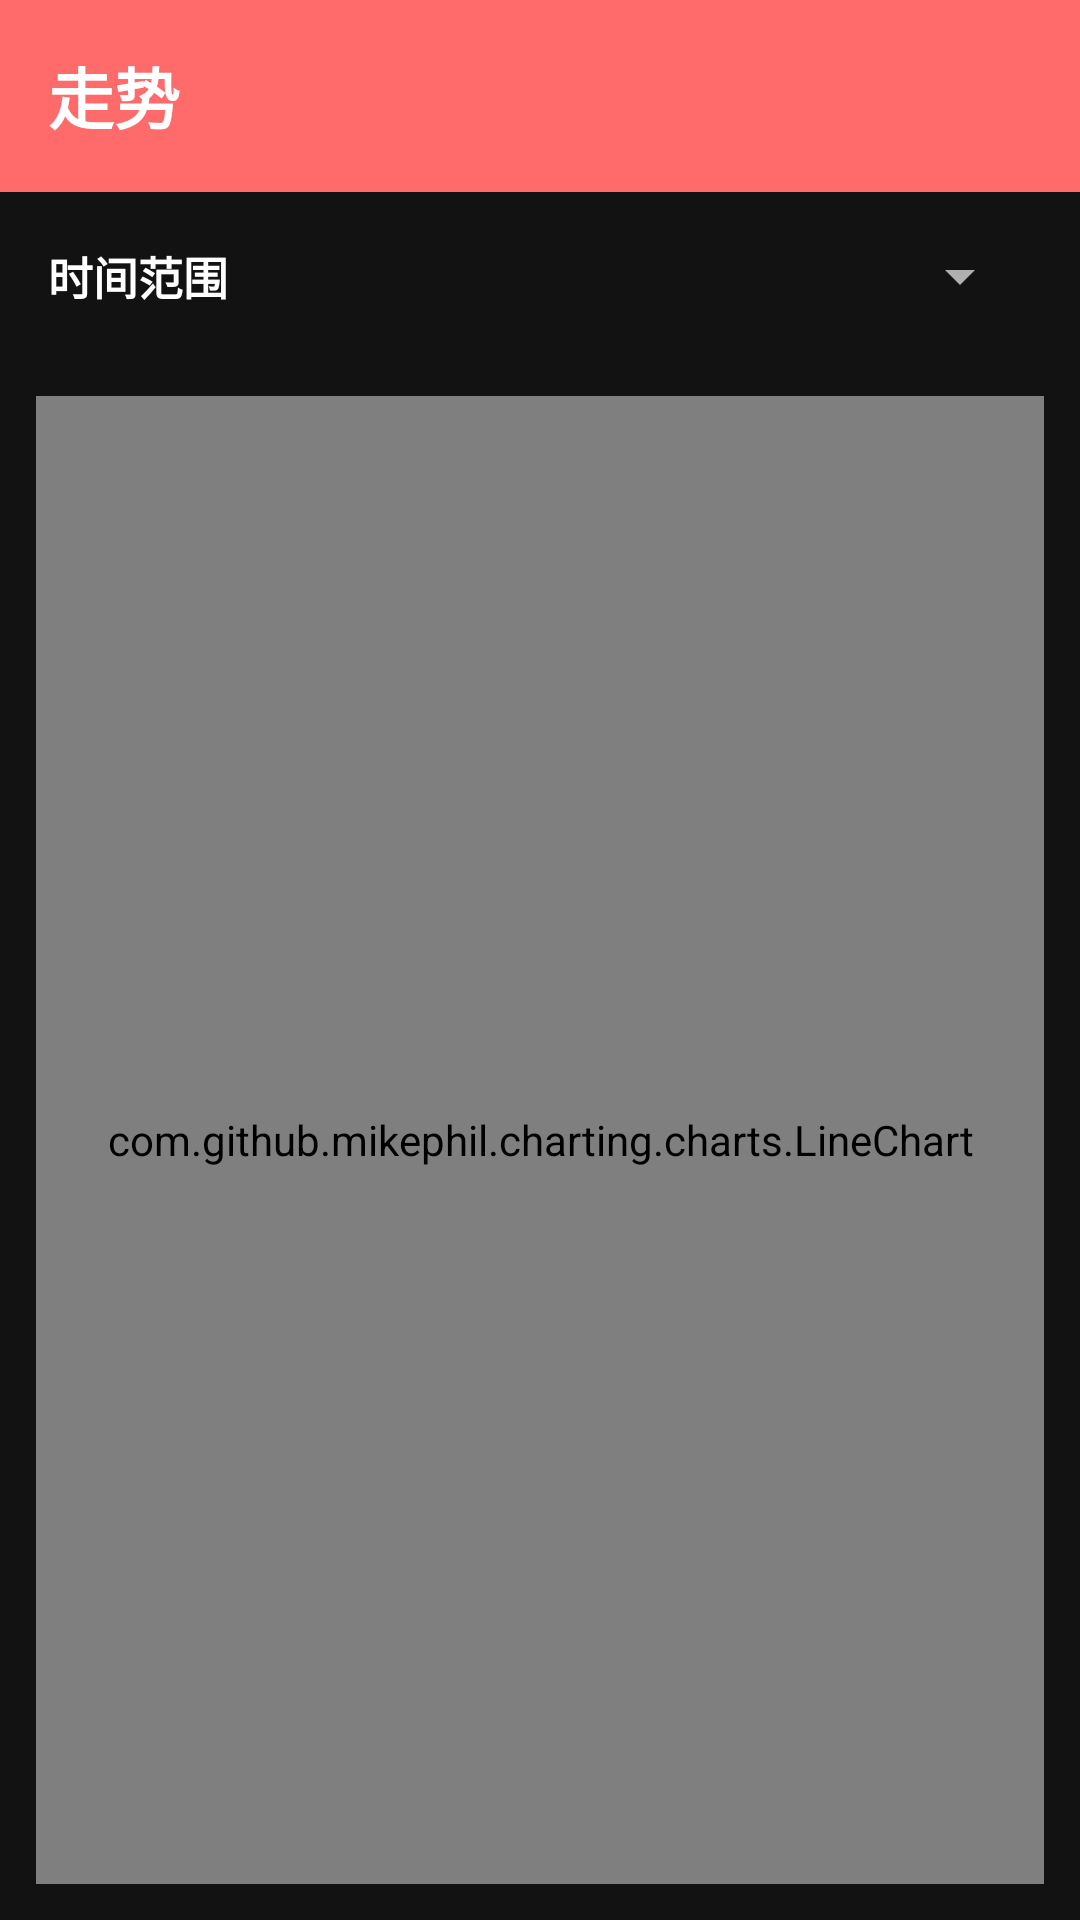

Layout XML and referenced resources for this Android screen:
<!-- AndroidManifest.xml: application theme Theme.FinancialManagement -->
<!-- res/layout/activity_chart.xml -->
<?xml version="1.0" encoding="utf-8"?>
<LinearLayout xmlns:android="http://schemas.android.com/apk/res/android"
    xmlns:app="http://schemas.android.com/apk/res-auto"
    android:layout_width="match_parent"
    android:layout_height="match_parent"
    android:orientation="vertical"
    android:background="@color/light_gray">

    <com.google.android.material.appbar.MaterialToolbar
        android:id="@+id/toolbar"
        android:layout_width="match_parent"
        android:layout_height="?attr/actionBarSize"
        android:background="@color/primary"
        app:navigationIcon="@drawable/ic_back"
        app:navigationIconTint="@color/white"
        app:title="@string/chart_analysis"
        app:titleTextColor="@color/white"
        app:titleTextAppearance="@style/TextAppearance.Financial.Toolbar" />

    <LinearLayout
        android:layout_width="match_parent"
        android:layout_height="wrap_content"
        android:orientation="horizontal"
        android:padding="16dp"
        android:gravity="center_vertical">

        <TextView
            android:layout_width="wrap_content"
            android:layout_height="wrap_content"
            android:text="@string/time_range"
            android:textSize="15sp"
            android:textColor="@color/on_surface"
            android:textStyle="bold" />

        <Spinner
            android:id="@+id/spinner_range"
            android:layout_width="0dp"
            android:layout_height="wrap_content"
            android:layout_weight="1"
            android:layout_marginStart="12dp" />
    </LinearLayout>

    <TextView
        android:id="@+id/tv_empty"
        android:layout_width="match_parent"
        android:layout_height="0dp"
        android:layout_weight="1"
        android:gravity="center"
        android:text="@string/no_chart_data"
        android:textSize="16sp"
        android:textColor="@color/gray"
        android:visibility="gone" />

    <com.github.mikephil.charting.charts.LineChart
        android:id="@+id/line_chart"
        android:layout_width="match_parent"
        android:layout_height="0dp"
        android:layout_weight="1"
        android:layout_margin="12dp"
        android:background="@drawable/bg_card"
        android:padding="8dp" />

</LinearLayout>
<!-- resources referenced by this layout -->
<resources>
  <color name="gray">#FF9E9E9E</color>
  <color name="light_gray">#FF121212</color>
  <color name="on_surface">#FFFFFFFF</color>
  <color name="primary">#FF6B6B</color>
  <color name="white">#FFFFFFFF</color>
  <string name="chart_analysis">走势</string>
  <string name="no_chart_data">暂无数据，快去记一笔吧~</string>
  <string name="time_range">时间范围</string>
  <style name="TextAppearance.Financial.Toolbar" parent="TextAppearance.Material3.TitleLarge">
          <item name="android:textStyle">bold</item>
          <item name="android:textColor">@color/white</item>
      </style>
  <style name="Theme.FinancialManagement" parent="Theme.Material3.Dark.NoActionBar">
          <item name="colorPrimary">@color/primary</item>
          <item name="colorPrimaryVariant">@color/primary_dark</item>
          <item name="colorOnPrimary">@color/white</item>
          <item name="colorSecondary">@color/accent</item>
          <item name="colorSecondaryVariant">@color/accent_dark</item>
          <item name="colorOnSecondary">@color/white</item>
          <item name="android:statusBarColor">@color/bg_top</item>
          <item name="android:windowBackground">@color/light_gray</item>
          <item name="materialButtonStyle">@style/Widget.Financial.Button</item>
          <item name="floatingActionButtonStyle">@style/Widget.Financial.FAB</item>
          <item name="android:textColorPrimary">@color/on_surface</item>
          <item name="android:textColorSecondary">@color/on_surface_secondary</item>
          <item name="colorSurface">@color/surface</item>
          <item name="colorOnSurface">@color/on_surface</item>
      </style>
  <color name="primary_dark">#E85555</color>
  <color name="accent">#4ECDC4</color>
  <color name="accent_dark">#3DBBB3</color>
  <color name="bg_top">#FF1E1E1E</color>
  <style name="Widget.Financial.Button" parent="Widget.Material3.Button">
          <item name="cornerRadius">24dp</item>
          <item name="android:textAllCaps">false</item>
          <item name="android:textStyle">bold</item>
          <item name="android:textColor">@color/white</item>
      </style>
  <style name="Widget.Financial.FAB" parent="Widget.Material3.FloatingActionButton.Primary">
          <item name="backgroundTint">@color/primary</item>
          <item name="tint">@color/white</item>
      </style>
  <color name="on_surface_secondary">#FFB0B0B0</color>
  <color name="surface">#FF1E1E1E</color>
</resources>
